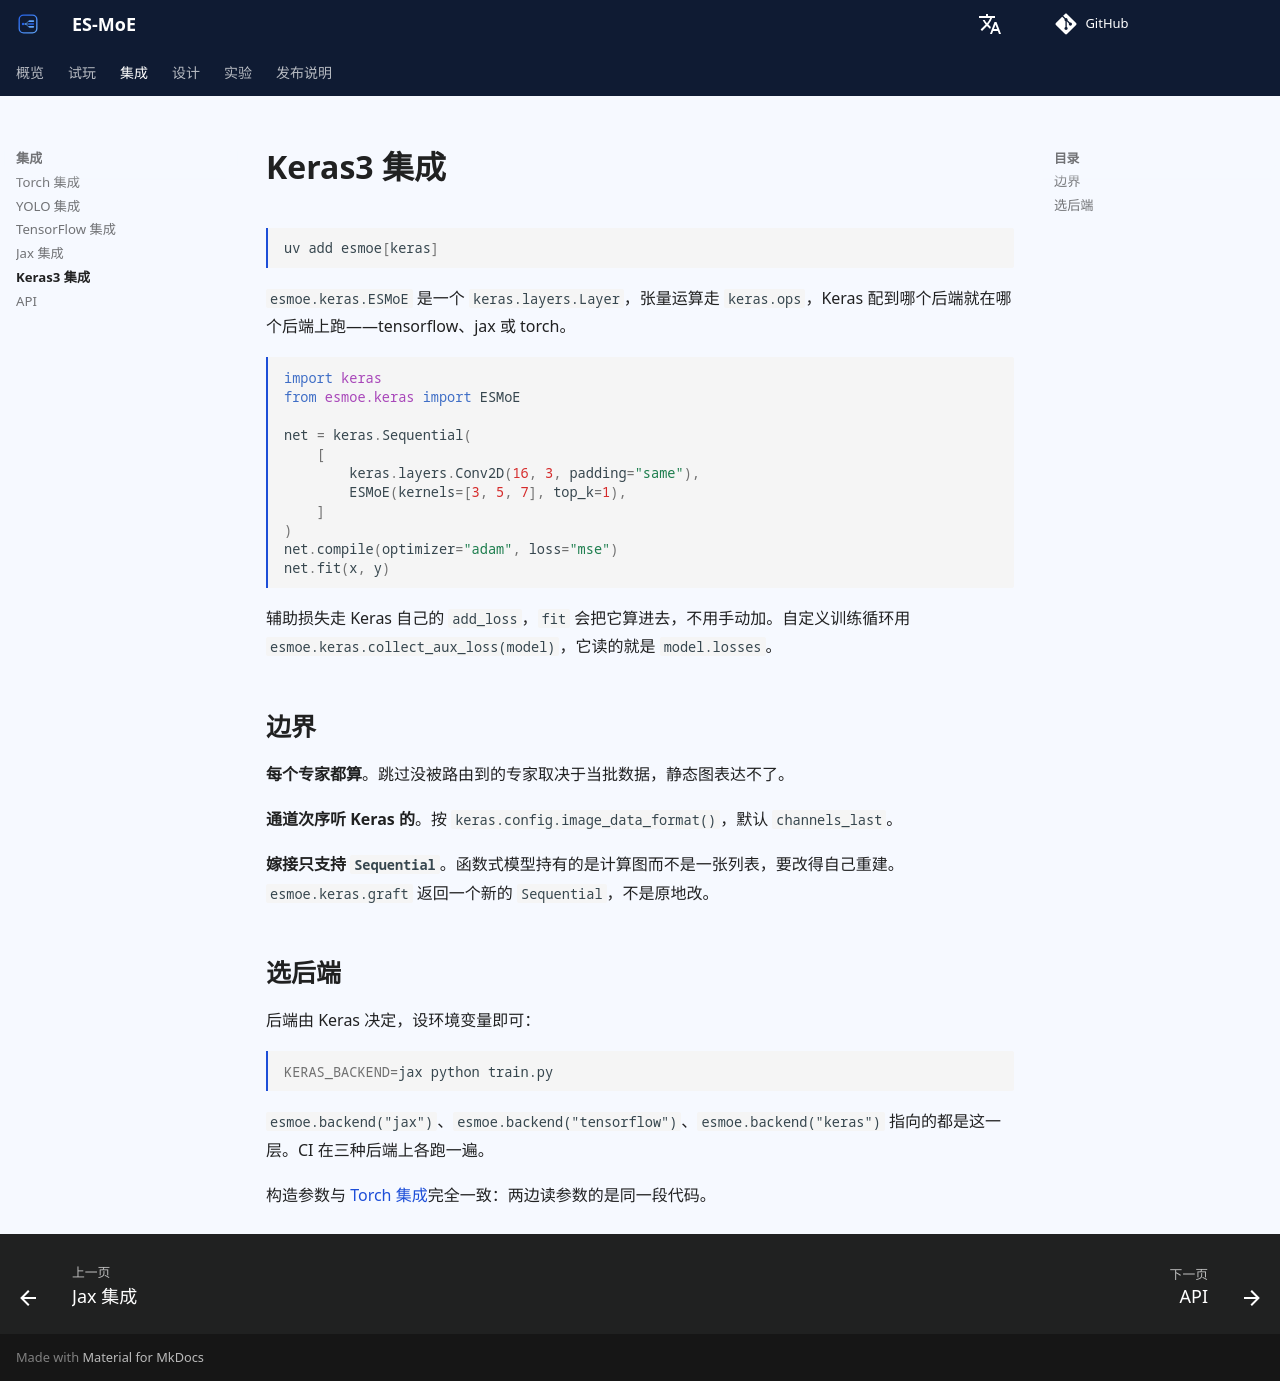

repository: Lfan-ke/ES-MoE · page: 2.1/keras/index.html · generator: mkdocs

# Keras 集成

```bash
uv add esmoe[keras]
```

`esmoe.keras.ESMoE` 是一个 `keras.layers.Layer`，张量运算走 `keras.ops`，Keras 配到哪个后端就在哪个后端上跑——tensorflow、jax 或 torch。

```python
import keras
from esmoe.keras import ESMoE

net = keras.Sequential(
    [
        keras.layers.Conv2D(16, 3, padding="same"),
        ESMoE(kernels=[3, 5, 7], top_k=1),
    ]
)
net.compile(optimizer="adam", loss="mse")
net.fit(x, y)
```

辅助损失走 Keras 自己的 `add_loss`，`fit` 会把它算进去，不用手动加。自定义训练循环用 `esmoe.keras.collect_aux_loss(model)`，它读的就是 `model.losses`。

## 边界

**每个专家都算**。跳过没被路由到的专家取决于当批数据，静态图表达不了。

**通道次序听 Keras 的**。按 `keras.config.image_data_format()`，默认 `channels_last`。

**嫁接只支持 `Sequential`**。函数式模型持有的是计算图而不是一张列表，要改得自己重建。`esmoe.keras.graft` 返回一个新的 `Sequential`，不是原地改。

## 选后端

后端由 Keras 决定，设环境变量即可：

```bash
KERAS_BACKEND=jax python train.py
```

`esmoe.backend("jax")`、`esmoe.backend("tensorflow")`、`esmoe.backend("keras")` 指向的都是这一层。CI 在三种后端上各跑一遍。

构造参数与 [Torch 集成](torch.md)完全一致：两边读参数的是同一段代码。
